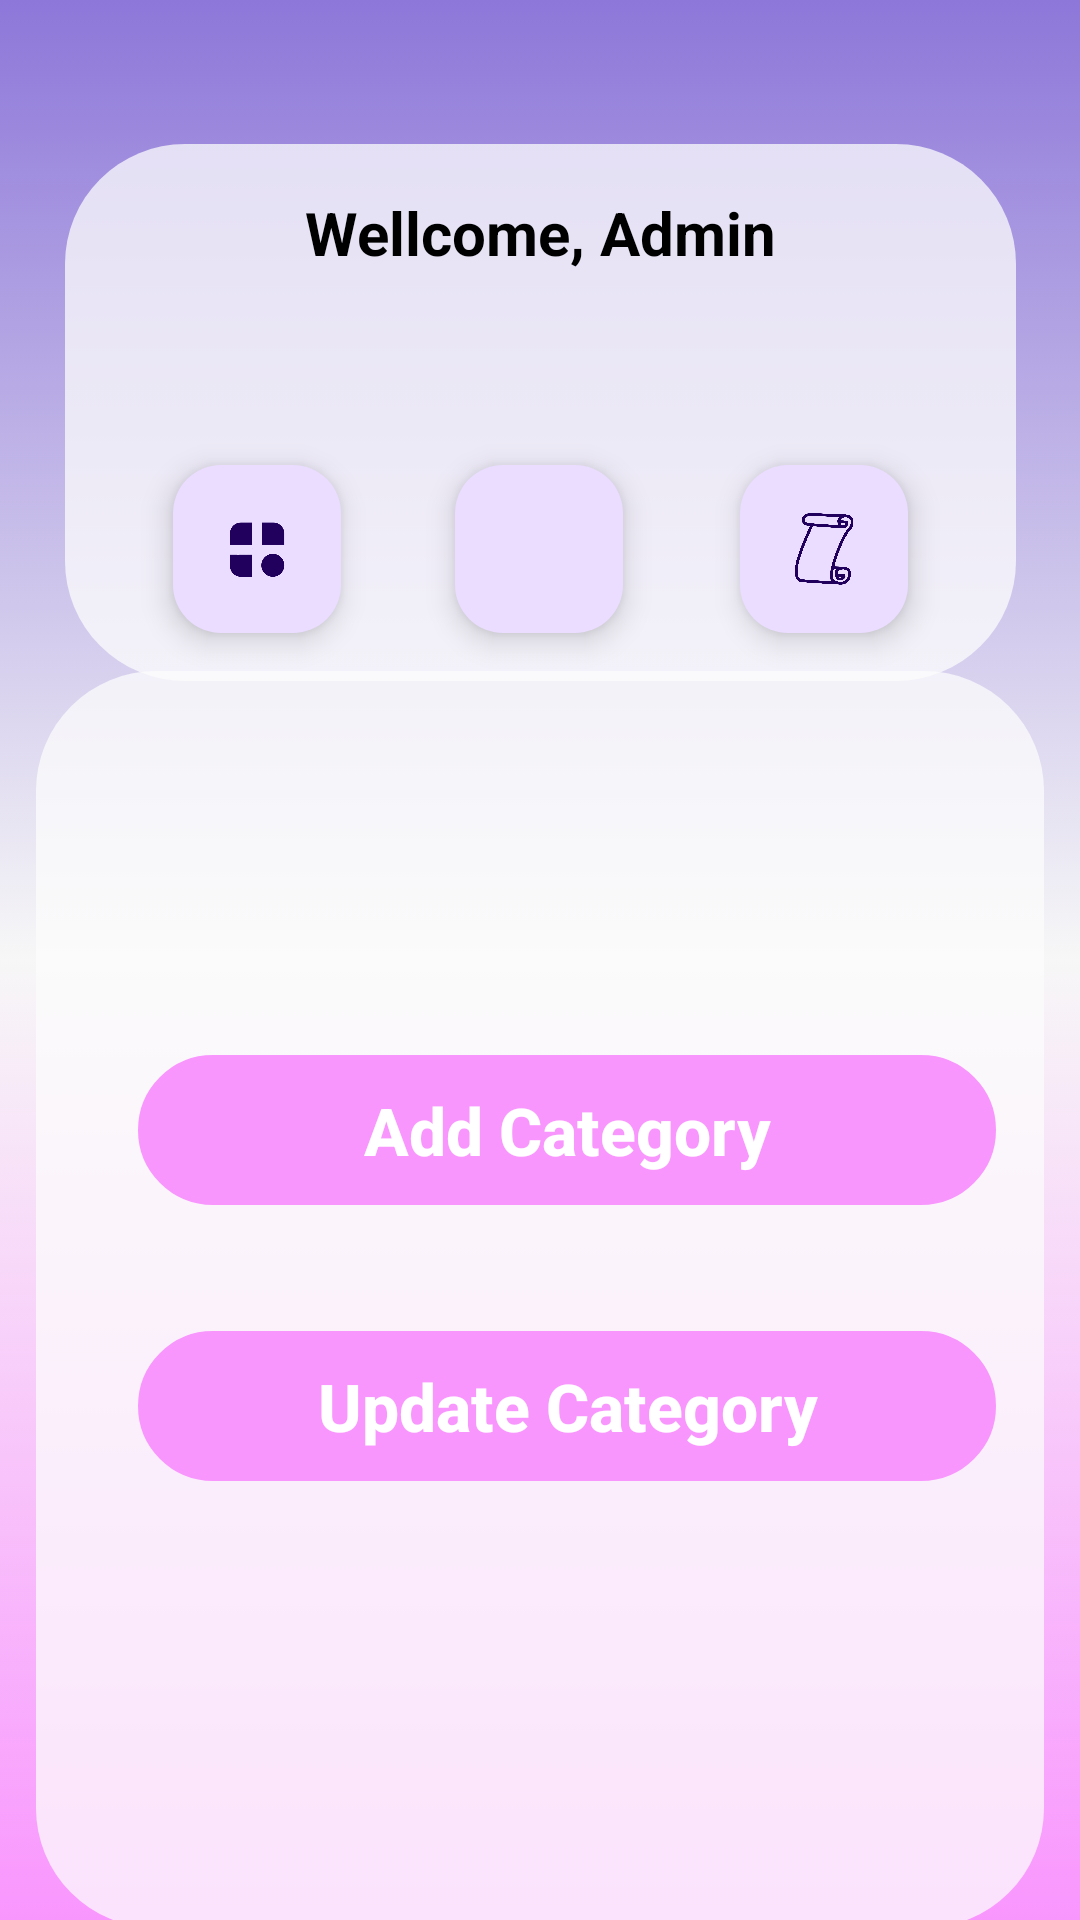

Here is an Android app screen rendered from its layout file. Give the layout XML and the strings, colors and styles it references.
<!-- AndroidManifest.xml: application theme Theme.MyApplication -->
<!-- res/layout/manage_category.xml -->
<?xml version="1.0" encoding="utf-8"?>
<androidx.constraintlayout.widget.ConstraintLayout xmlns:android="http://schemas.android.com/apk/res/android"
    xmlns:app="http://schemas.android.com/apk/res-auto"
    xmlns:tools="http://schemas.android.com/tools"
    android:layout_width="match_parent"
    android:layout_height="match_parent"
    android:background="@drawable/main_productdisplay_back">

    <androidx.constraintlayout.widget.ConstraintLayout
        android:id="@+id/constraintLayout6"
        android:layout_width="317dp"
        android:layout_height="179dp"
        android:layout_alignParentStart="true"
        android:layout_alignParentEnd="true"
        android:layout_marginTop="48dp"
        android:background="@drawable/rectangle_back"
        app:layout_constraintEnd_toEndOf="parent"
        app:layout_constraintStart_toStartOf="parent"
        app:layout_constraintTop_toTopOf="parent">

        <TextView
            android:id="@+id/textView3"
            android:layout_width="163dp"
            android:layout_height="31dp"
            android:layout_marginTop="16dp"
            android:text="Wellcome, Admin"
            android:textAlignment="center"
            android:textColor="@color/black"
            android:textSize="20sp"
            android:textStyle="bold"
            android:typeface="sans"
            app:layout_constraintEnd_toEndOf="parent"
            app:layout_constraintStart_toStartOf="parent"
            app:layout_constraintTop_toTopOf="parent">

        </TextView>

        <com.google.android.material.floatingactionbutton.FloatingActionButton
            android:id="@+id/floatingActionButton"
            android:layout_width="wrap_content"
            android:layout_height="wrap_content"
            android:layout_marginStart="36dp"
            android:layout_marginTop="60dp"
            android:layout_marginBottom="16dp"
            android:clickable="true"
            app:layout_constraintBottom_toBottomOf="parent"
            app:layout_constraintStart_toStartOf="parent"
            app:layout_constraintTop_toBottomOf="@+id/textView3"
            app:layout_constraintVertical_bias="0.0"
            app:srcCompat="@drawable/category" />

        <com.google.android.material.floatingactionbutton.FloatingActionButton
            android:id="@+id/floatingActionButton2"
            android:layout_width="wrap_content"
            android:layout_height="wrap_content"
            android:layout_marginStart="36dp"
            android:clickable="true"
            app:layout_constraintBottom_toBottomOf="parent"
            app:layout_constraintEnd_toStartOf="@+id/floatingActionButton4"
            app:layout_constraintHorizontal_bias="0.048"
            app:layout_constraintStart_toEndOf="@+id/floatingActionButton"
            app:layout_constraintTop_toBottomOf="@+id/textView3"
            app:layout_constraintVertical_bias="0.789"
            app:srcCompat="@drawable/flower_products" />

        <com.google.android.material.floatingactionbutton.FloatingActionButton
            android:id="@+id/floatingActionButton4"
            android:layout_width="wrap_content"
            android:layout_height="wrap_content"
            android:layout_marginTop="60dp"
            android:layout_marginEnd="36dp"
            android:clickable="true"
            app:layout_constraintEnd_toEndOf="parent"
            app:layout_constraintTop_toBottomOf="@+id/textView3"
            app:srcCompat="@drawable/order_admin" />

    </androidx.constraintlayout.widget.ConstraintLayout>

    <androidx.constraintlayout.widget.ConstraintLayout
        android:layout_width="336dp"
        android:layout_height="419dp"
        android:textSize="24sp"
        android:textStyle="bold"
        android:background="@drawable/rectangle_back"
        app:layout_constraintBottom_toBottomOf="parent"
        app:layout_constraintEnd_toEndOf="parent"
        app:layout_constraintStart_toStartOf="parent"
        app:layout_constraintTop_toBottomOf="@+id/constraintLayout6"
        app:layout_constraintVertical_bias="0.594">

        <Button
            android:id="@+id/remove_Cat_btn"
            android:layout_width="286dp"
            android:layout_height="50dp"
            android:layout_marginTop="39dp"
            android:background="@drawable/textoutline"
            android:backgroundTint="#f996fe"
            android:text="Update Category"

            android:textAllCaps="false"
            android:textColor="@color/white"
            android:textSize="22sp"
            android:textStyle="bold"
            app:layout_constraintBottom_toBottomOf="parent"
            app:layout_constraintEnd_toEndOf="parent"
            app:layout_constraintHorizontal_bias="0.68"
            app:layout_constraintStart_toStartOf="parent"
            app:layout_constraintTop_toBottomOf="@+id/add_category_btn"
            app:layout_constraintVertical_bias="0.019" />

        <Button
            android:id="@+id/add_category_btn"
            android:layout_width="286dp"
            android:layout_height="50dp"
            android:layout_marginTop="128dp"
            android:background="@drawable/textoutline"
            android:backgroundTint="#f996fe"
            android:text="Add Category"
            android:textAllCaps="false"
            android:textColor="@color/white"
            android:textSize="22sp"
            android:textStyle="bold"
            app:layout_constraintEnd_toEndOf="parent"
            app:layout_constraintHorizontal_bias="0.68"
            app:layout_constraintStart_toStartOf="parent"
            app:layout_constraintTop_toTopOf="parent" />
    </androidx.constraintlayout.widget.ConstraintLayout>

</androidx.constraintlayout.widget.ConstraintLayout>
<!-- resources referenced by this layout -->
<resources>
  <!-- drawable category: png bitmap (drawable-hdpi, 35962 bytes) -->
  <!-- drawable main_productdisplay_back (drawable) -->
  <?xml version="1.0" encoding="utf-8"?>
  <selector xmlns:android="http://schemas.android.com/apk/res/android">
      <item>
          <shape android:shape="rectangle" >
              <gradient android:startColor="#8d77d9" android:centerColor="#f7f7f7" android:endColor="#f996fe" android:angle="-90" >0
  
              </gradient>
          </shape>
      </item>
  
  </selector>
  <!-- drawable order_admin: png bitmap (drawable-hdpi, 21563 bytes) -->
  <!-- drawable rectangle_back (drawable) -->
  <selector xmlns:android="http://schemas.android.com/apk/res/android">
      <item>
          <shape android:shape="rectangle">
              <solid android:color="#BFfdfdfd"/> 
              <corners android:radius="40dp"/>
          </shape>
      </item>
  </selector>
  <!-- drawable textoutline (drawable) -->
  <?xml version="1.0" encoding="utf-8"?>
  <selector xmlns:android="http://schemas.android.com/apk/res/android">
  <item>
      <shape android:shape="rectangle">
  
          <corners android:radius="100dp"/>
          <stroke
              android:width="2dp"
              android:color="#ef85d1"/>
  
  
  
      </shape>
  
  
  </item>
  </selector>
  <style name="Theme.MyApplication" parent="Base.Theme.MyApplication" />
  <style name="Base.Theme.MyApplication" parent="Theme.Material3.DayNight.NoActionBar">
          <item name="android:statusBarColor">#8d77d9</item>
          
          
      </style>
  <!-- not gathered from this repository: default colours our renderer supplied (Android Studio template values) -->
  <color name="black">#FF000000</color>
  <color name="white">#FFFFFFFF</color>
</resources>
